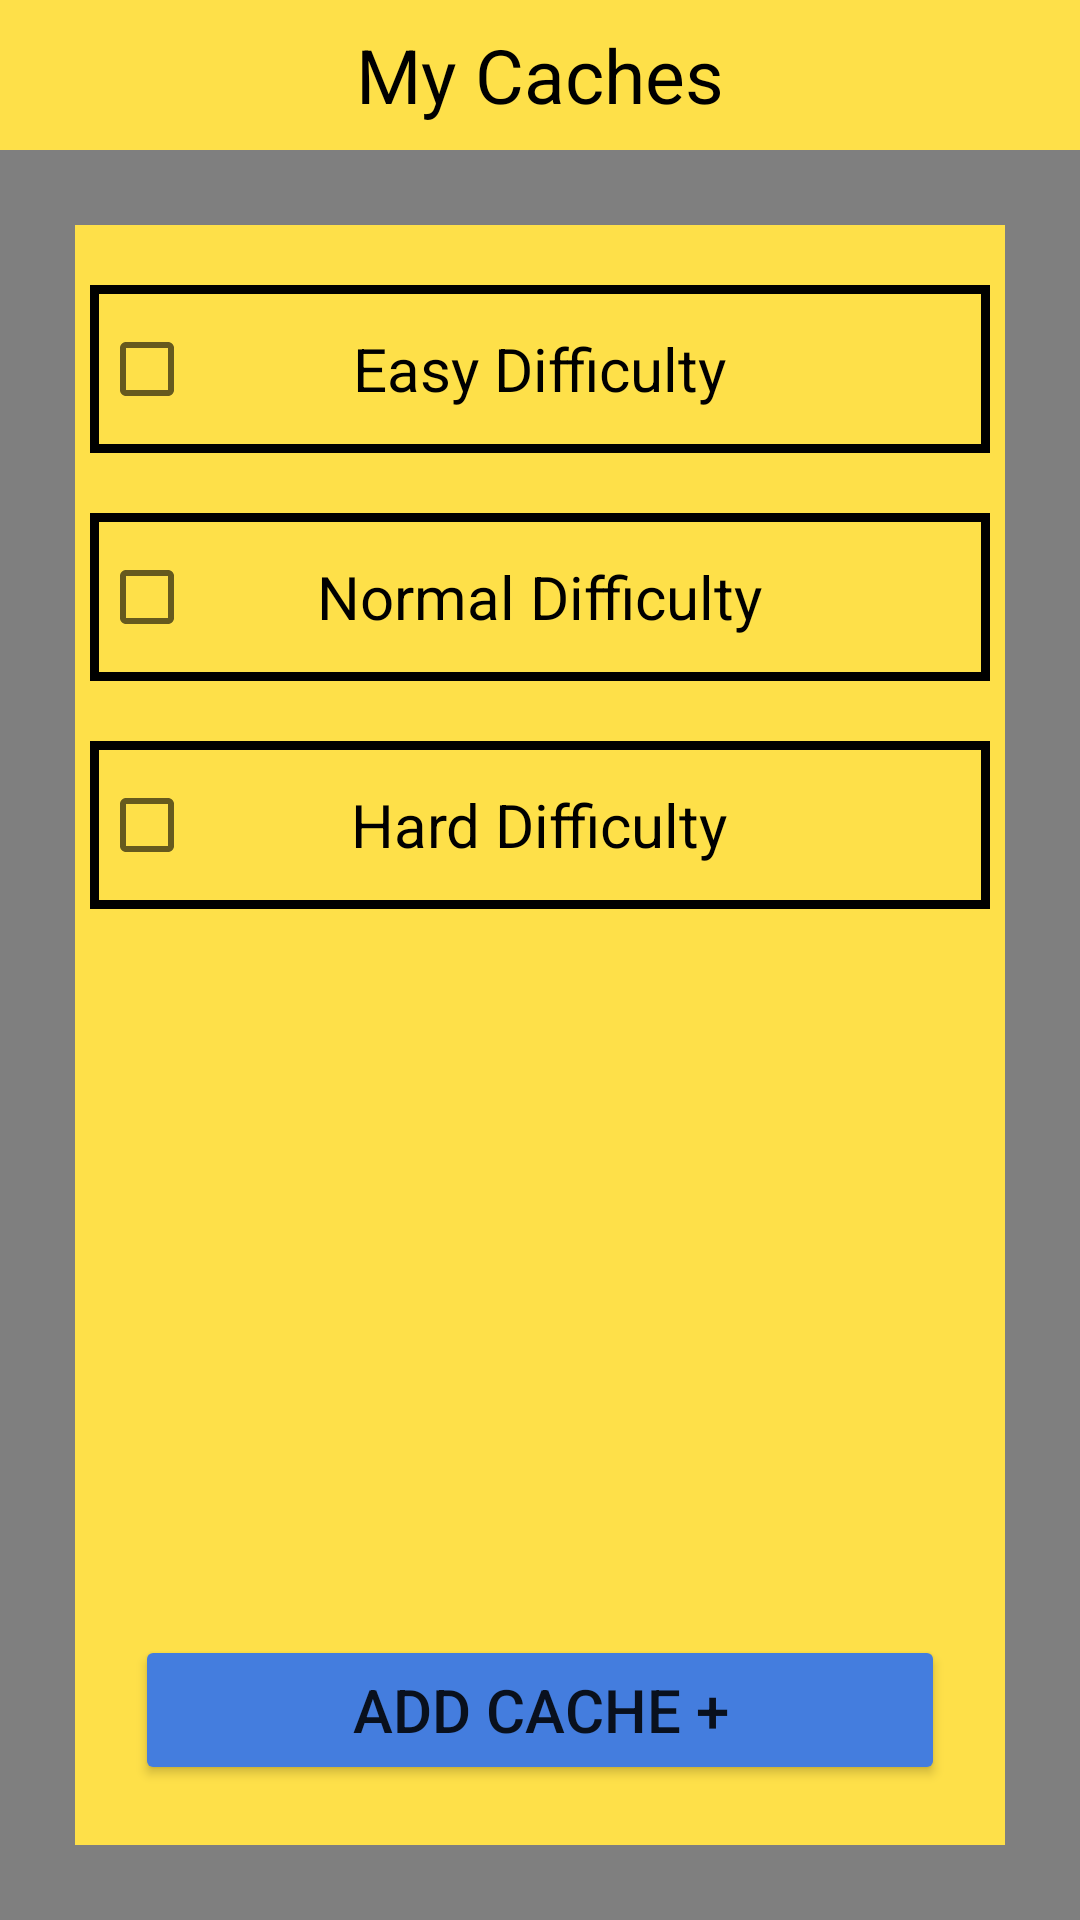

This screen was rendered from an Android layout file. Write that file and the resources it references.
<!-- AndroidManifest.xml: application theme Theme.CacheGo -->
<!-- res/layout/fragment_mycaches.xml -->
<?xml version="1.0" encoding="utf-8"?>
<RelativeLayout xmlns:android="http://schemas.android.com/apk/res/android"
    xmlns:app="http://schemas.android.com/apk/res-auto"
    xmlns:tools="http://schemas.android.com/tools"
    android:layout_width="match_parent"
    android:layout_height="match_parent"
    android:background="#80000000"
    android:clickable="true"
    tools:context=".fragment_mycaches">


    <RelativeLayout
        android:id="@+id/llScreenTitle"
        android:layout_width="match_parent"
        android:layout_height="wrap_content"
        android:background="@color/yellow"
        android:gravity="center_vertical"
        android:orientation="horizontal">

        <TextView
            android:layout_width="match_parent"
            android:layout_height="50dp"
            android:gravity="center"
            android:text="My Caches"
            android:textAlignment="center"
            android:textColor="@color/black"
            android:textSize="25dp"></TextView>

        <ImageButton
            android:id="@+id/btnBack"
            android:layout_width="wrap_content"
            android:layout_height="wrap_content"
            android:layout_marginLeft="10dp"
            android:background="@color/yellow"
            android:src="@drawable/img_arrow_back_black"></ImageButton>

    </RelativeLayout>

    <RelativeLayout
        android:id="@+id/content"
        android:layout_width="match_parent"
        android:layout_height="match_parent"
        android:layout_below="@id/llScreenTitle"
        android:layout_margin="25dp"
        android:background="@color/yellow"
        android:orientation="horizontal">

        <ScrollView
            android:id="@+id/svMyCaches"
            android:layout_width="match_parent"
            android:layout_height="match_parent"
            android:layout_above="@id/btnAddCache">

            <LinearLayout
                android:id="@+id/llDifficulty"
                android:layout_width="match_parent"
                android:layout_height="match_parent"
                android:layout_above="@+id/btnSaveChanges"
                android:gravity="center_horizontal"
                android:orientation="vertical">

                <Space
                    android:layout_width="match_parent"
                    android:layout_height="20dp"></Space>

                <RelativeLayout
                    android:id="@+id/rlEasy"
                    android:layout_width="300dp"
                    android:layout_height="wrap_content"
                    android:background="@color/black"
                    android:padding="3dp">

                    <CheckBox
                        android:layout_width="match_parent"
                        android:layout_height="50dp"
                        android:background="@color/yellow"
                        android:text=" "></CheckBox>

                    <LinearLayout
                        android:layout_width="match_parent"
                        android:layout_height="50dp"
                        android:gravity="center"
                        android:orientation="vertical">

                        <TextView
                            android:layout_width="wrap_content"
                            android:layout_height="wrap_content"
                            android:text="Easy Difficulty"
                            android:textColor="@color/black"
                            android:textSize="20dp"></TextView>

                    </LinearLayout>

                </RelativeLayout>

                <Space
                    android:layout_width="match_parent"
                    android:layout_height="20dp"></Space>

                <RelativeLayout
                    android:id="@+id/rlNormal"
                    android:layout_width="300dp"
                    android:layout_height="wrap_content"
                    android:background="@color/black"
                    android:padding="3dp">

                    <CheckBox
                        android:layout_width="match_parent"
                        android:layout_height="50dp"
                        android:background="@color/yellow"
                        android:text=" "></CheckBox>

                    <LinearLayout
                        android:layout_width="match_parent"
                        android:layout_height="50dp"
                        android:gravity="center"
                        android:orientation="vertical">

                        <TextView
                            android:layout_width="wrap_content"
                            android:layout_height="wrap_content"
                            android:text="Normal Difficulty"
                            android:textColor="@color/black"
                            android:textSize="20dp"></TextView>

                    </LinearLayout>

                </RelativeLayout>

                <Space
                    android:layout_width="match_parent"
                    android:layout_height="20dp"></Space>

                <RelativeLayout
                    android:id="@+id/rlHard"
                    android:layout_width="300dp"
                    android:layout_height="wrap_content"
                    android:background="@color/black"
                    android:padding="3dp">

                    <CheckBox
                        android:layout_width="match_parent"
                        android:layout_height="50dp"
                        android:background="@color/yellow"
                        android:text=" "></CheckBox>

                    <LinearLayout
                        android:layout_width="match_parent"
                        android:layout_height="50dp"
                        android:gravity="center"
                        android:orientation="vertical">

                        <TextView
                            android:layout_width="wrap_content"
                            android:layout_height="wrap_content"
                            android:text="Hard Difficulty"
                            android:textColor="@color/black"
                            android:textSize="20dp"></TextView>

                    </LinearLayout>

                </RelativeLayout>


            </LinearLayout>

        </ScrollView>

        <Button
            android:id="@+id/btnAddCache"
            android:layout_width="match_parent"
            android:layout_height="50dp"
            android:layout_alignParentBottom="true"
            android:layout_margin="20dp"
            android:backgroundTint="@color/blue"
            android:text="Add Cache +"
            android:textSize="20dp"></Button>

    </RelativeLayout>

</RelativeLayout>
<!-- resources referenced by this layout -->
<resources>
  <color name="black">#FF000000</color>
  <color name="blue">#447DDE</color>
  <color name="yellow">#FEE049</color>
  <style name="Theme.CacheGo" parent="Theme.MaterialComponents.DayNight.NoActionBar">
          
          <item name="colorPrimary">@color/purple_500</item>
          <item name="colorPrimaryVariant">@color/purple_700</item>
          <item name="colorOnPrimary">@color/white</item>
          
          <item name="colorSecondary">@color/teal_200</item>
          <item name="colorSecondaryVariant">@color/teal_700</item>
          <item name="colorOnSecondary">@color/black</item>
          
          <item name="android:statusBarColor" tools:targetApi="l">?attr/colorPrimaryVariant</item>
          
      </style>
  <color name="purple_500">#FF6200EE</color>
  <color name="purple_700">#FF3700B3</color>
  <color name="white">#FFFFFFFF</color>
  <color name="teal_200">#FF03DAC5</color>
  <color name="teal_700">#FF018786</color>
</resources>
